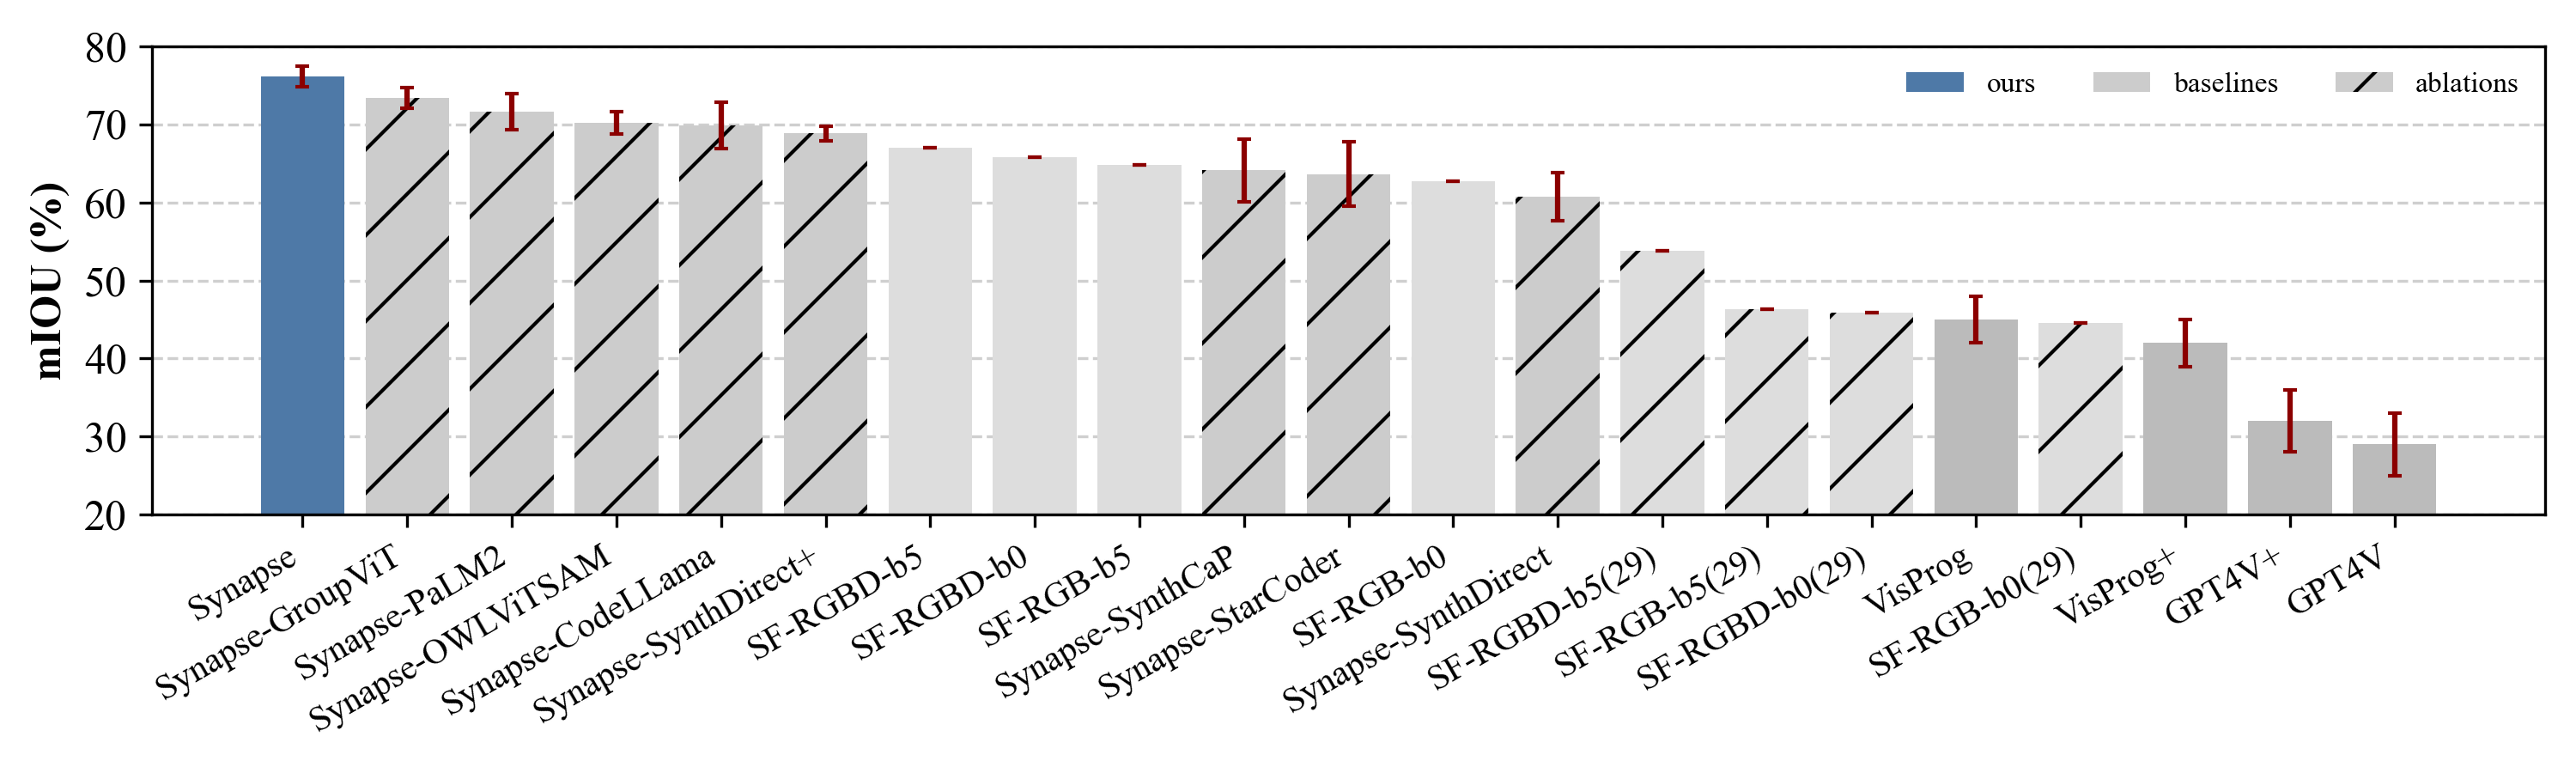

Generate this figure with Python:
import matplotlib.pyplot as plt
import numpy as np
from matplotlib.colors import TABLEAU_COLORS
from matplotlib.patches import Patch

plt.rcParams['font.size'] = 8
plt.rcParams['font.family'] = 'Times New Roman'


# method: [miou, error, color, solid]
COLOR1 = '#4E79A7'
COLOR2 = '#CCCCCC'
COLOR3 = '#BBBBBB'
COLOR4 = '#DDDDDD'
DATA = {
    'Synapse': [76.11, 1.32, COLOR1, 'solid'],
    'Synapse-SynthDirect': [60.74, 3.12, COLOR2, 'dashed'],
    'Synapse-SynthDirect+': [68.86, 0.92, COLOR2, 'dashed'],
    'Synapse-SynthCaP': [64.11, 3.98, COLOR2, 'dashed'],
    'Synapse-CodeLLama': [69.88, 2.95, COLOR2, 'dashed'],
    'Synapse-StarCoder': [63.62, 4.12, COLOR2, 'dashed'],
    'Synapse-PaLM2': [71.62, 2.29, COLOR2, 'dashed'],
    'Synapse-OWLViTSAM': [70.17, 1.44, COLOR2, 'dashed'],
    'Synapse-GroupViT': [73.41, 1.29, COLOR2, 'dashed'],
    'SF-RGB-b0(29)': [44.58, 0.0, COLOR4, 'dashed'],
    'SF-RGB-b5(29)': [46.30, 0.0, COLOR4, 'dashed'],
    'SF-RGBD-b0(29)': [45.84, 0.0, COLOR4, 'dashed'],
    'SF-RGBD-b5(29)': [53.81, 0.0, COLOR4, 'dashed'],
    'GPT4V': [29.00, 4.0, COLOR3, 'solid'],
    'GPT4V+': [32.00, 4.0, COLOR3, 'solid'],
    'VisProg': [45.00, 3.0, COLOR3, 'solid'],
    'VisProg+': [42.00, 3.0, COLOR3, 'solid'],
    'SF-RGB-b0': [62.75, 0.0, COLOR4, 'solid'],
    'SF-RGB-b5': [64.81, 0.0, COLOR4, 'solid'],
    'SF-RGBD-b0': [65.84, 0.0, COLOR4, 'solid'],
    'SF-RGBD-b5': [67.00, 0.0, COLOR4, 'solid']
}

# Sort data by mIOU
sorted_methods = sorted(DATA.keys(), key=lambda x: DATA[x][0], reverse=True)
sorted_miou = [DATA[method][0] for method in sorted_methods]
sorted_error = [DATA[method][1] for method in sorted_methods]
sorted_colors = [DATA[method][2] for method in sorted_methods]
sorted_hatches = ["/" if DATA[method][3] == "dashed" else None for method in sorted_methods]

# # Define a better color palette
# colors = list(TABLEAU_COLORS.values())
# for i in range(len(sorted_colors)):
#     sorted_colors[i] = colors[i % len(colors)]

# Create the bar plot
fig, ax = plt.subplots(figsize=(10, 3))
bars = ax.bar(sorted_methods, sorted_miou, yerr=sorted_error, color=sorted_colors, capsize=2, hatch=sorted_hatches,
              ecolor='darkred')

# Customize the plot
ax.set_ylabel('mIOU (%)', fontsize=12, family='Times New Roman', weight='bold')
ax.set_ylim(20, 80)
ax.set_yticks(np.arange(20, 81, 10))
plt.xticks(rotation=30, ha='right', fontsize=10, family='Times New Roman')
plt.yticks(fontsize=12, family='Times New Roman')
ax.grid(axis='y', linestyle='--', alpha=0.6)

# Add gridlines and improve the appearance
# ax.grid(True, linestyle='--', alpha=0.6)
ax.set_axisbelow(True)

# Create custom legend patches
legend_patches = [
    Patch(facecolor=COLOR1, label='ours', hatch=None),
    Patch(facecolor=COLOR2, label='baselines', hatch=None),
    Patch(facecolor=COLOR2, label='ablations', hatch='//')
]

# Add legend to the plot
ax.legend(handles=legend_patches, loc='upper right', bbox_to_anchor=(1, 1), ncol=3, frameon=False)

# Show plot
plt.tight_layout()
plt.show()

# save
# fig.savefig('/home/dynamo/AMRL_Research/repos/nspl/scripts/safety/plots/overview_plot.png', dpi=300)
